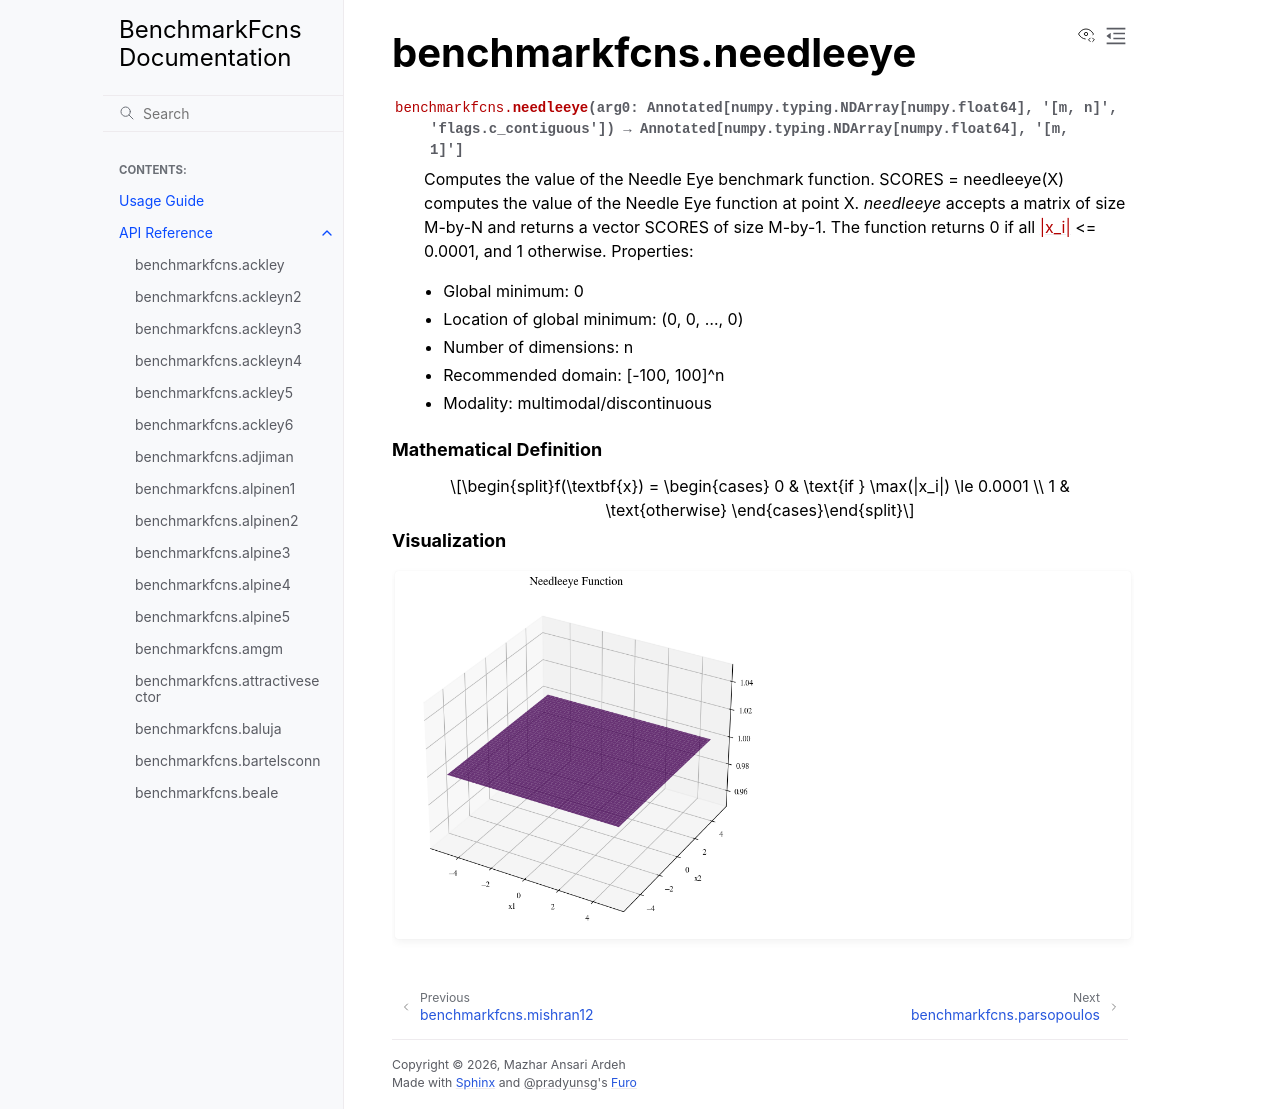

repository: mazhar-ansari-ardeh/BenchmarkFcns · page: generated/benchmarkfcns.needleeye.html · generator: sphinx

benchmarkfcns.needleeye
=======================

.. currentmodule:: benchmarkfcns

.. autofunction:: needleeye

.. raw:: html

   <div style="clear: both"></div>



.. rubric:: Mathematical Definition

.. math::

   f(\textbf{x}) = \begin{cases} 0 & \text{if } \max(|x_i|) \le 0.0001 \\ 1 & \text{otherwise} \end{cases}

.. rubric:: Visualization

.. function-plots:: benchmarkfcns.needleeye
